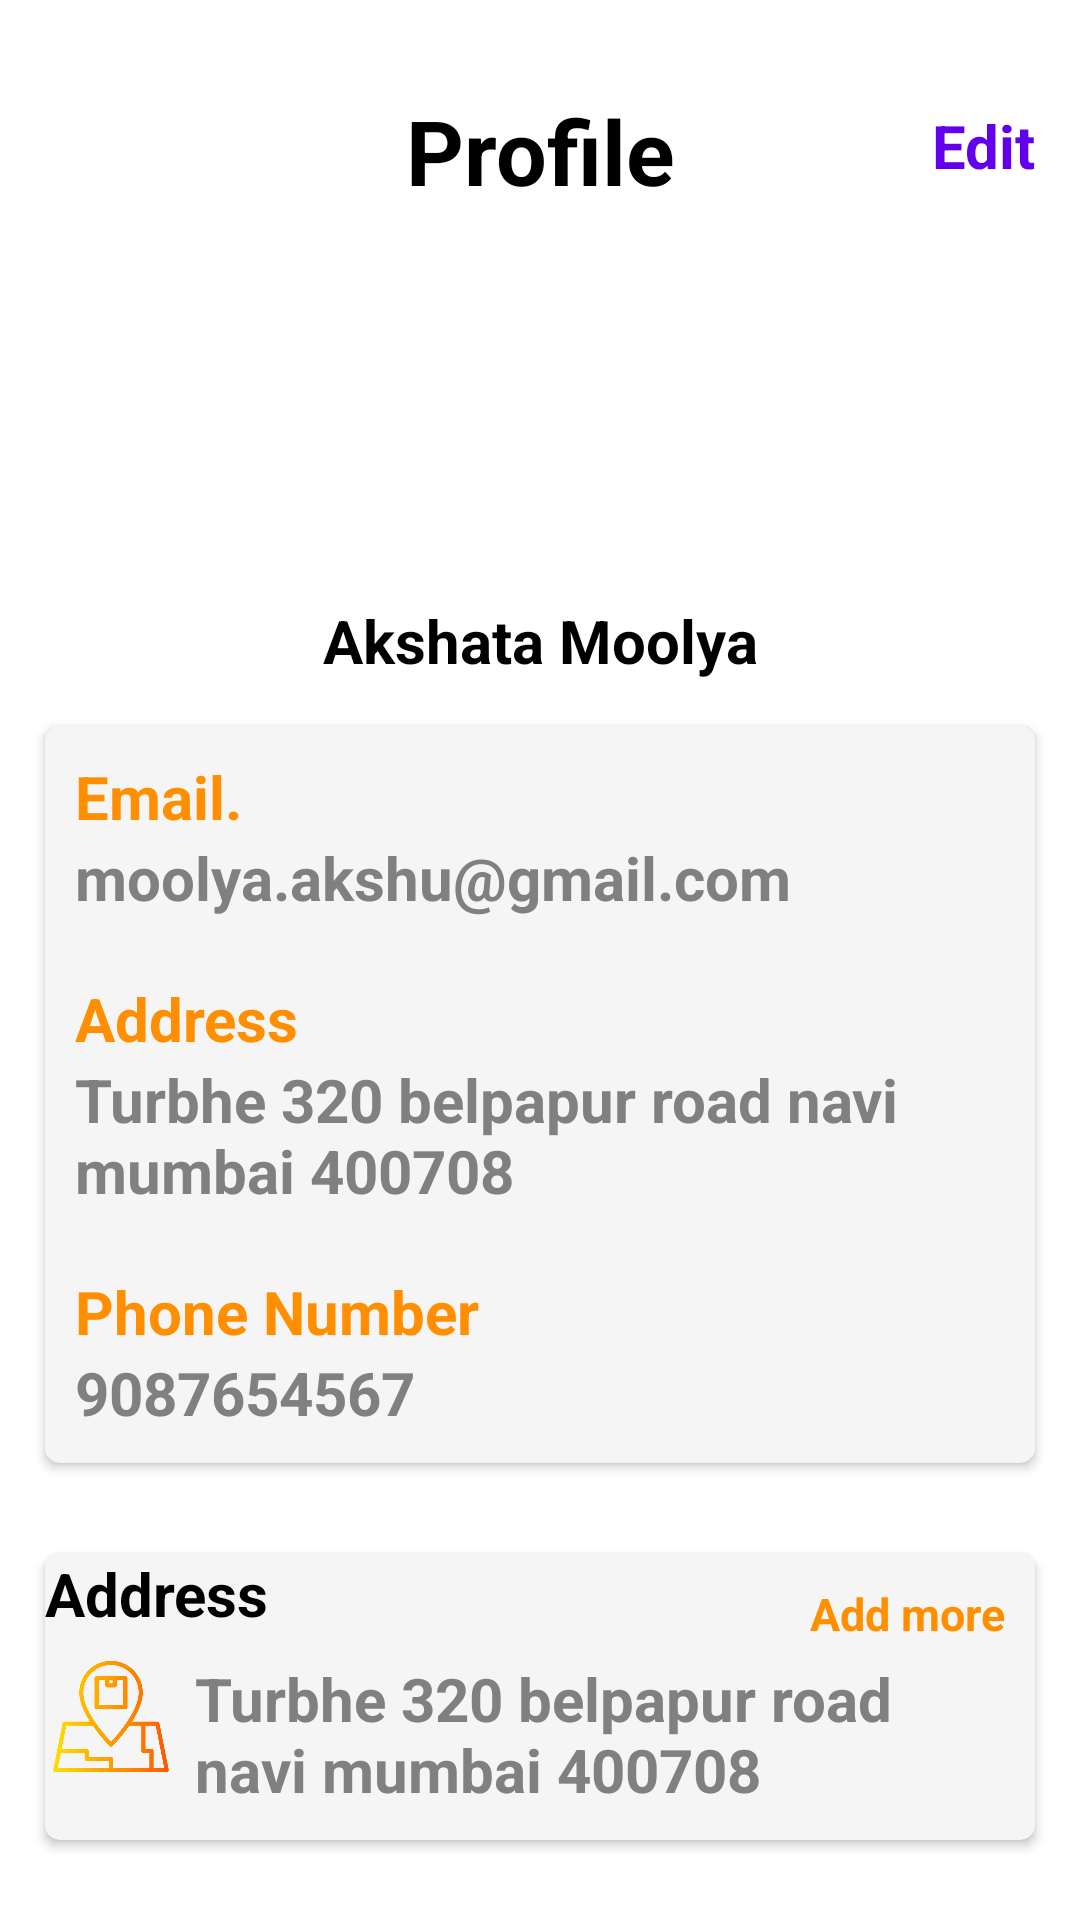

This screen was rendered from an Android layout file. Write that file and the resources it references.
<!-- AndroidManifest.xml: application theme Theme.MyKotlinApplication -->
<!-- res/layout/activity_my_profile.xml -->
<?xml version="1.0" encoding="utf-8"?>
<RelativeLayout xmlns:android="http://schemas.android.com/apk/res/android"
    xmlns:tools="http://schemas.android.com/tools"
    android:layout_width="match_parent"
    android:layout_height="match_parent"
    xmlns:app="http://schemas.android.com/apk/res-auto"
    android:background="@color/white"
    tools:context=".fragments.ProfileFragment">

    <ImageView
        android:id="@+id/backoption"
        android:layout_width="35dp"
        android:layout_height="35dp"
        android:layout_marginTop="30dp"
        android:layout_marginLeft="20dp"
        android:src="@drawable/backarrow"></ImageView>


    <TextView
        android:id="@+id/profiletext"
        android:layout_width="match_parent"
        android:layout_height="wrap_content"
        android:layout_marginTop="30dp"
        android:gravity="center"
        android:text="Profile"
        android:textColor="@color/black"
        android:textSize="30dp"
        android:textStyle="bold" />

    <TextView
        android:id="@+id/profileedit"
        android:layout_width="match_parent"
        android:layout_height="wrap_content"
        android:layout_marginTop="35dp"
        android:layout_marginRight="15dp"
        android:gravity="right"
        android:text="Edit"
        android:textColor="@color/purple_500"
        android:textSize="20dp"
        android:textStyle="bold" />

    <ImageView
        android:id="@+id/userimage"
        android:layout_width="100dp"
        android:layout_height="100dp"
        android:layout_centerHorizontal="true"
        android:layout_gravity="center"
        android:layout_marginTop="100dp"
        android:src="@drawable/usericonprofile"></ImageView>

    <TextView
        android:id="@+id/username"
        android:layout_width="match_parent"
        android:layout_height="wrap_content"
        android:layout_below="@+id/userimage"
        android:gravity="center"
        android:text="Akshata Moolya"
        android:textColor="@color/black"
        android:textSize="20dp"
        android:textStyle="bold" />




        <androidx.cardview.widget.CardView
            android:id="@+id/cardViewmain"
            android:layout_width="match_parent"
            android:layout_height="wrap_content"
            android:layout_margin="15dp"
            app:cardBackgroundColor="@color/offwhite"
            app:cardCornerRadius="5dp"
            android:layout_below="@+id/username"
            >

            <LinearLayout
                android:layout_width="match_parent"
                android:layout_height="wrap_content"
                android:orientation="vertical">

                <RelativeLayout
                    android:layout_width="match_parent"
                    android:layout_height="wrap_content"
                    android:padding="10dp">


                    <TextView
                        android:id="@+id/emaildisp"
                        android:layout_width="wrap_content"
                        android:layout_height="wrap_content"
                        android:text="Email."
                        android:textColor="@color/custom_color_secondary"
                        android:textSize="20sp"
                        android:textStyle="bold" />

                    <TextView
                        android:id="@+id/emailid"
                        android:layout_width="wrap_content"
                        android:layout_height="wrap_content"
                        android:layout_below="@+id/emaildisp"
                        android:text="moolya.akshu@gmail.com"
                        android:textColor="@color/grey"
                        android:textSize="20sp"
                        android:textStyle="bold" />


                </RelativeLayout>


                <RelativeLayout
                    android:layout_width="match_parent"
                    android:layout_height="wrap_content"
                    android:padding="10dp">


                    <TextView
                        android:id="@+id/addressdisp"
                        android:layout_width="wrap_content"
                        android:layout_height="wrap_content"
                        android:text="Address"
                        android:textColor="@color/custom_color_secondary"
                        android:textSize="20sp"
                        android:textStyle="bold" />

                    <TextView
                        android:id="@+id/address"
                        android:layout_width="wrap_content"
                        android:layout_height="wrap_content"
                        android:layout_below="@+id/addressdisp"
                        android:layout_alignParentRight="true"
                        android:text="Turbhe 320 belpapur road navi mumbai 400708"
                        android:textColor="@color/grey"
                        android:textSize="20sp"
                        android:textStyle="bold" />


                </RelativeLayout>

                <RelativeLayout
                    android:layout_width="match_parent"
                    android:layout_height="wrap_content"
                    android:padding="10dp">


                    <TextView
                        android:id="@+id/phonedisp"
                        android:layout_width="wrap_content"
                        android:layout_height="wrap_content"
                        android:text="Phone Number"
                        android:textColor="@color/custom_color_secondary"
                        android:textSize="20sp"
                        android:textStyle="bold" />

                    <TextView
                        android:id="@+id/phonenumber"
                        android:layout_width="wrap_content"
                        android:layout_height="wrap_content"
                        android:layout_below="@+id/phonedisp"
                        android:text="9087654567"
                        android:textColor="@color/grey"
                        android:textSize="20sp"
                        android:textStyle="bold" />


                </RelativeLayout>

            </LinearLayout>
        </androidx.cardview.widget.CardView>






        <androidx.cardview.widget.CardView
            android:id="@+id/cardViewmainadd"
            android:layout_width="match_parent"
            android:layout_height="wrap_content"
            android:layout_margin="15dp"
            app:cardCornerRadius="5dp"
            app:cardBackgroundColor="@color/offwhite"
            android:layout_below="@+id/cardViewmain"
            >


            <TextView
                android:id="@+id/locationdisp"
                android:layout_width="wrap_content"
                android:layout_height="wrap_content"
                android:text="Address"
                android:textColor="@color/black"
                android:textSize="20sp"
                android:textStyle="bold" />


            <ImageView
                android:id="@+id/imgview"
                android:layout_width="44dp"
                android:layout_height="69dp"
                android:layout_marginTop="20dp"
                android:layout_alignParentLeft="true"
                android:src="@drawable/deliveryaddressimg" />

            <LinearLayout
                android:layout_width="match_parent"
                android:layout_height="wrap_content"
                android:layout_marginLeft="40dp"
                android:orientation="vertical">

                <RelativeLayout
                    android:layout_width="match_parent"
                    android:layout_height="wrap_content"
                    android:padding="10dp">





                    <TextView
                        android:id="@+id/addmore"
                        android:layout_width="wrap_content"
                        android:layout_height="wrap_content"
                        android:layout_alignParentRight="true"
                        android:text="Add more"
                        android:textColor="@color/custom_color_secondary"
                        android:textSize="15sp"
                        android:textStyle="bold" />''

                    <TextView
                        android:id="@+id/location"
                        android:layout_width="wrap_content"
                        android:layout_height="wrap_content"
                        android:layout_marginTop="25dp"
                        android:text="Turbhe 320 belpapur road navi mumbai 400708"
                        android:textColor="@color/grey"
                        android:textSize="20sp"
                        android:textStyle="bold" />


                </RelativeLayout>

            </LinearLayout>
        </androidx.cardview.widget.CardView>
</RelativeLayout>
<!-- resources referenced by this layout -->
<resources>
  <color name="black">#FF000000</color>
  <color name="custom_color_secondary">#FF8F00</color>
  <color name="grey">#808080</color>
  <color name="offwhite">#f5f5f5</color>
  <color name="purple_500">#FF6200EE</color>
  <color name="white">#FFFFFFFF</color>
  <!-- drawable deliveryaddressimg: png bitmap (drawable, 18053 bytes) -->
  <style name="Theme.MyKotlinApplication" parent="Theme.MaterialComponents.DayNight.NoActionBar">
          
          <item name="colorPrimary">@color/yellow</item>
          <item name="colorPrimaryVariant">@color/yellow</item>
          <item name="colorOnPrimary">@color/white</item>
          
          <item name="colorSecondary">@color/teal_200</item>
          <item name="colorSecondaryVariant">@color/teal_700</item>
          <item name="colorOnSecondary">@color/black</item>
          <item name="android:statusBarColor">@color/yellow</item>
          
          
         
          
      </style>
  <color name="yellow">#FFC801</color>
  <color name="teal_200">#FF03DAC5</color>
  <color name="teal_700">#FF018786</color>
</resources>
